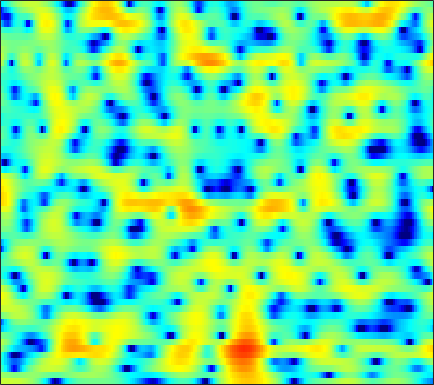

The data file committed next to this chart (first rows):
2.5192, 2.57, 2.6225, 2.6664, 2.6882, 2.6901, 2.669, 2.6286, 2.5404, 2.3952, 2.1989, 2.014, 1.701, 1.3294, 0.97438, 0.41223, -0.28652, -0.90425, -1.8985, -3.1229, -4.6662, -6.0942, -8.5205, -11.954
1.098, 0.9272, 0.6936, 0.4666, 0.3239, 0.1797, 0.1021, 0.08972, 0.1261, 0.2227, 0.3428, 0.4406, 0.5576, 0.6393, 0.6709, 0.6593, 0.5734, 0.4606, 0.2475, -0.0275, -0.3517, -0.6136, -0.9382, -1.212
-1.976, -3.033, -4.776, -7.01, -9.075, -12.23, -14.3, -13.26, -10.22, -7.442, -5.253, -3.91, -2.433, -1.24, -0.4867, 0.3539, 1.035, 1.454, 1.908, 2.256, 2.51, 2.643, 2.754, 2.788
-3.305, -4.455, -6.139, -7.835, -9.062, -10.32, -10.93, -10.87, -10.1, -8.951, -7.542, -6.447, -5.03, -3.699, -2.772, -1.653, -0.6504, 0.02863, 0.8383, 1.545, 2.146, 2.539, 2.973, 3.309
-2.563, -4.021, -6.353, -9.245, -12.02, -17.39, -29.8, -27.22, -17.68, -13.49, -10.78, -9.273, -7.709, -6.431, -5.624, -4.685, -3.833, -3.203, -2.331, -1.394, -0.4066, 0.3559, 1.358, 2.321
1.057, 0.1157, -1.245, -2.66, -3.711, -4.988, -6.006, -6.599, -7.146, -7.529, -7.832, -8.019, -8.323, -8.702, -9.091, -9.828, -10.83, -11.89, -13.38, -13.28, -10.3, -7.498, -4.128, -1.315
2.163, 1.581, 0.7346, -0.1803, -0.9222, -1.955, -3.107, -4.066, -5.508, -7.205, -9.379, -11.4, -14.85, -18.8, -19.74, -17.46, -15, -13.78, -12.55, -11.23, -9.254, -7.326, -4.579, -1.993
-0.2649, -0.554, -0.9185, -1.288, -1.588, -2.068, -2.67, -3.201, -4.04, -5.074, -6.258, -7.171, -8.314, -9.006, -9.113, -8.642, -7.679, -6.793, -5.565, -4.331, -3.079, -2.12, -0.8256, 0.4404
-7.152, -6.473, -5.324, -4.236, -3.571, -2.901, -2.461, -2.275, -2.192, -2.228, -2.339, -2.452, -2.591, -2.682, -2.704, -2.628, -2.435, -2.218, -1.834, -1.36, -0.7952, -0.3172, 0.37, 1.107
-11.06, -8.665, -5.859, -3.79, -2.621, -1.469, -0.6647, -0.2408, 0.1258, 0.3193, 0.3594, 0.3053, 0.1409, -0.09262, -0.3024, -0.6039, -0.9376, -1.184, -1.449, -1.591, -1.542, -1.349, -0.8997, -0.2542
-0.4348, -0.1554, 0.3279, 0.862, 1.239, 1.665, 1.986, 2.141, 2.231, 2.197, 2.019, 1.793, 1.37, 0.7826, 0.2132, -0.7388, -1.965, -3.105, -4.961, -7.175, -9.192, -9.55, -7.963, -5.552
2.56, 2.638, 2.711, 2.749, 2.747, 2.704, 2.601, 2.488, 2.292, 2.027, 1.696, 1.403, 0.9228, 0.3086, -0.2616, -1.214, -2.424, -3.563, -5.443, -7.694, -9.742, -10.2, -8.884, -6.799
3.706, 3.591, 3.344, 3.011, 2.702, 2.237, 1.722, 1.322, 0.8152, 0.367, 0.03688, -0.1455, -0.3083, -0.4201, -0.5051, -0.6699, -0.9249, -1.174, -1.568, -1.963, -2.31, -2.498, -2.655, -2.758
4.477, 4.113, 3.492, 2.706, 2.007, 0.9121, -0.3717, -1.47, -3.028, -4.418, -5.1, -4.875, -3.796, -2.417, -1.441, -0.3529, 0.4566, 0.8992, 1.288, 1.47, 1.46, 1.329, 0.9743, 0.3982
2.963, 2.414, 1.529, 0.4454, -0.5121, -1.992, -3.779, -5.423, -8.264, -12.6, -17.6, -14.44, -8.679, -4.814, -2.731, -0.6406, 0.8683, 1.723, 2.549, 3.046, 3.262, 3.26, 3.043, 2.563
-0.7954, -1.42, -2.561, -4.04, -5.315, -7.089, -8.502, -9.009, -8.947, -8.263, -7.149, -6.099, -4.461, -2.736, -1.512, -0.06291, 1.14, 1.874, 2.614, 3.11, 3.386, 3.453, 3.367, 3.098
-3.393, -3.799, -4.889, -6.744, -8.825, -13.27, -21.88, -20.78, -12.71, -8.428, -5.638, -4.041, -2.283, -0.8655, 0.0359, 1.048, 1.854, 2.321, 2.784, 3.092, 3.248, 3.267, 3.173, 2.959
-3.204, -3.089, -3.22, -3.611, -3.976, -4.43, -4.571, -4.34, -3.594, -2.55, -1.428, -0.6325, 0.3093, 1.06, 1.49, 1.906, 2.154, 2.245, 2.267, 2.214, 2.099, 2.007, 1.873, 1.696
-2.034, -1.714, -1.313, -0.9429, -0.6724, -0.2868, 0.1084, 0.4368, 0.8998, 1.371, 1.799, 2.068, 2.303, 2.372, 2.299, 2.001, 1.468, 0.9214, 0.0467, -0.8923, -1.626, -1.879, -1.776, -1.362
-3.372, -2.83, -1.896, -0.8697, -0.1454, 0.7415, 1.509, 2.001, 2.542, 2.948, 3.207, 3.292, 3.232, 2.958, 2.584, 1.791, 0.5785, -0.7084, -3.176, -7.089, -14.52, -20.42, -10.36, -5.616
-13.44, -9.68, -5.98, -3.42, -1.979, -0.5133, 0.5872, 1.213, 1.839, 2.262, 2.511, 2.586, 2.553, 2.345, 2.058, 1.496, 0.6933, -0.07604, -1.294, -2.6, -3.615, -3.84, -3.29, -2.183
-7.987, -6.899, -5.162, -3.578, -2.6, -1.577, -0.8334, -0.4299, -0.04844, 0.1875, 0.3226, 0.3827, 0.4419, 0.461, 0.4565, 0.4297, 0.3688, 0.3044, 0.2143, 0.1377, 0.1476, 0.2268, 0.4345, 0.7257
-2.409, -2.311, -2.059, -1.787, -1.624, -1.513, -1.562, -1.706, -2.022, -2.416, -2.782, -2.946, -2.947, -2.631, -2.216, -1.553, -0.8527, -0.349, 0.2508, 0.7753, 1.23, 1.521, 1.848, 2.103
-0.1986, -0.158, -0.177, -0.3352, -0.5691, -1.079, -1.863, -2.669, -4.107, -6.044, -8.497, -10.41, -11.34, -9.257, -7.132, -4.628, -2.63, -1.416, -0.1086, 0.9323, 1.73, 2.199, 2.67, 2.973
0.275, 0.5909, 0.7444, 0.5787, 0.2517, -0.4719, -1.537, -2.587, -4.349, -6.606, -9.434, -11.7, -12.95, -10.47, -8.057, -5.3, -3.128, -1.805, -0.3542, 0.7985, 1.69, 2.228, 2.763, 3.098
0.7861, 1.385, 1.705, 1.565, 1.174, 0.3322, -0.8339, -1.882, -3.394, -4.838, -5.95, -6.407, -6.427, -5.785, -5.033, -3.861, -2.69, -1.88, -0.8797, -0.01867, 0.7572, 1.272, 1.858, 2.312
3.606, 3.868, 3.838, 3.377, 2.742, 1.476, -0.3051, -2.001, -4.824, -8.266, -11.15, -11.13, -8.919, -6.756, -5.535, -4.342, -3.553, -3.175, -2.848, -2.526, -2.012, -1.47, -0.5611, 0.3825
6.04, 5.896, 5.468, 4.727, 3.955, 2.59, 0.7827, -0.9293, -3.753, -7.149, -9.938, -9.993, -8.113, -6.396, -5.57, -5.147, -5.501, -6.296, -8.267, -11.2, -12.75, -10.52, -6.726, -3.888
6.259, 5.943, 5.386, 4.656, 3.991, 2.964, 1.788, 0.8344, -0.4594, -1.649, -2.596, -3.086, -3.457, -3.766, -3.988, -4.513, -5.435, -6.449, -8.248, -10.29, -11.1, -10.13, -7.871, -5.866
5.786, 5.408, 4.827, 4.168, 3.616, 2.816, 1.969, 1.327, 0.4914, -0.2801, -0.9402, -1.351, -1.81, -2.173, -2.43, -2.789, -3.193, -3.537, -4.014, -4.445, -4.714, -4.81, -4.844, -4.88
5.261, 4.833, 4.232, 3.595, 3.097, 2.386, 1.626, 1.023, 0.2103, -0.5511, -1.162, -1.47, -1.651, -1.554, -1.404, -1.142, -0.9105, -0.7998, -0.7782, -0.8902, -1.18, -1.523, -2.223, -3.273
3.564, 3.035, 2.437, 1.943, 1.599, 1.082, 0.3719, -0.3522, -1.636, -3.286, -5.035, -5.829, -5.277, -3.505, -2.038, -0.371, 0.8765, 1.56, 2.165, 2.441, 2.393, 2.14, 1.5, 0.452
-3.382, -4.632, -5.287, -4.652, -3.903, -3.156, -2.981, -3.292, -4.43, -6.657, -10.52, -14.1, -11.48, -6.21, -3.429, -0.7922, 1.037, 2.031, 2.967, 3.526, 3.774, 3.766, 3.537, 3.081
-11.31, -16.21, -18.73, -12.13, -9.12, -6.682, -5.308, -4.739, -4.427, -4.405, -4.391, -4.188, -3.489, -2.396, -1.429, -0.1711, 0.9516, 1.657, 2.403, 2.916, 3.225, 3.328, 3.309, 3.142
-6.56, -6.995, -7.123, -6.686, -6.111, -5.254, -4.461, -3.947, -3.356, -2.834, -2.327, -1.923, -1.32, -0.664, -0.1439, 0.5413, 1.181, 1.612, 2.098, 2.472, 2.714, 2.817, 2.835, 2.72
-3.69, -3.827, -3.941, -3.939, -3.854, -3.643, -3.335, -3.057, -2.617, -2.116, -1.577, -1.161, -0.6193, -0.07447, 0.3001, 0.7744, 1.196, 1.476, 1.801, 2.08, 2.293, 2.404, 2.473, 2.421
-1.969, -2.211, -2.575, -2.96, -3.243, -3.542, -3.646, -3.538, -3.144, -2.524, -1.79, -1.24, -0.5763, -0.03609, 0.2778, 0.5835, 0.791, 0.9078, 1.068, 1.269, 1.555, 1.798, 2.12, 2.368
-1.004, -1.367, -2.105, -3.206, -4.299, -6.055, -7.684, -8.046, -6.84, -4.789, -2.916, -1.812, -0.7291, -0.1185, 0.08644, 0.004216, -0.411, -0.8646, -1.441, -1.594, -0.9998, -0.1551, 1.128, 2.277
-1.668, -1.74, -2.297, -3.513, -4.965, -7.989, -12.84, -15.31, -10.59, -6.239, -3.497, -2.128, -0.9964, -0.4989, -0.5352, -1.151, -2.598, -4.478, -9.031, -20.83, -10.74, -5.278, -1.089, 1.536
-3.771, -3.247, -3.021, -3.216, -3.556, -4.14, -4.597, -4.649, -4.289, -3.582, -2.787, -2.265, -1.799, -1.612, -1.7, -2.076, -2.777, -3.462, -4.325, -4.586, -3.647, -2.334, -0.4039, 1.334
-3.745, -3.283, -2.934, -2.808, -2.821, -2.89, -2.955, -2.987, -2.961, -2.878, -2.784, -2.742, -2.719, -2.747, -2.791, -2.85, -2.827, -2.716, -2.393, -1.811, -1.008, -0.2756, 0.7504, 1.742
-2.132, -2.071, -2.09, -2.217, -2.359, -2.563, -2.758, -2.891, -3.036, -3.179, -3.383, -3.602, -3.981, -4.456, -4.772, -5.033, -4.845, -4.341, -3.289, -1.991, -0.66, 0.2762, 1.404, 2.345
-0.6612, -0.9823, -1.542, -2.235, -2.788, -3.494, -4.013, -4.191, -4.231, -4.191, -4.271, -4.519, -5.302, -6.783, -8.579, -12, -13.93, -10.96, -6.379, -3.001, -0.5326, 0.8769, 2.332, 3.377
-0.4354, -1.078, -2.314, -4.058, -5.774, -8.547, -10.83, -10.69, -8.584, -6.54, -5.215, -4.715, -4.684, -5.35, -6.301, -7.777, -8.01, -6.55, -3.699, -1.064, 1.038, 2.274, 3.514, 4.337
-1.71, -2.265, -3.453, -5.254, -7.105, -10.38, -13.64, -13.15, -9.85, -6.987, -5.028, -4.045, -3.146, -2.595, -2.275, -1.874, -1.296, -0.7088, 0.2707, 1.308, 2.293, 2.936, 3.6, 4.011
-2.75, -2.91, -3.357, -4.02, -4.573, -5.218, -5.501, -5.402, -4.859, -4.051, -3.176, -2.549, -1.826, -1.212, -0.8, -0.2834, 0.2237, 0.6169, 1.163, 1.716, 2.216, 2.537, 2.854, 3.018
-2.424, -2.512, -2.783, -3.112, -3.33, -3.458, -3.349, -3.131, -2.661, -2.094, -1.531, -1.127, -0.6664, -0.296, -0.08737, 0.1765, 0.4292, 0.6476, 0.9673, 1.341, 1.72, 1.97, 2.219, 2.321
-0.6361, -1.199, -2.208, -3.287, -3.905, -4.125, -3.561, -2.782, -1.662, -0.6628, 0.09832, 0.4687, 0.7284, 0.7107, 0.544, 0.1692, -0.1985, -0.3414, -0.1872, 0.3424, 1.086, 1.621, 2.168, 2.421
2.158, 0.9237, -1.555, -5.627, -11.01, -17.25, -7.293, -3.591, -0.6142, 1.178, 2.233, 2.601, 2.591, 2.002, 1.136, -0.7949, -3.804, -6.569, -7.096, -3.408, -0.2503, 1.371, 2.751, 3.385
2.617, 1.702, 0.1913, -1.516, -2.594, -3.039, -2.228, -1.171, 0.2087, 1.259, 1.889, 2.083, 1.942, 1.294, 0.4472, -1.222, -3.498, -5.155, -5.406, -3.233, -0.8661, 0.5056, 1.689, 2.26
1.531, 1.105, 0.5237, -0.003808, -0.3051, -0.5037, -0.4642, -0.3039, -0.02284, 0.27, 0.4532, 0.5098, 0.4525, 0.2329, -0.02644, -0.4155, -0.7551, -0.9066, -0.829, -0.4692, 0.04043, 0.4148, 0.7866, 0.9308
0.6571, 0.4133, 0.1018, -0.1632, -0.3233, -0.4767, -0.5252, -0.5353, -0.517, -0.4886, -0.4429, -0.4134, -0.3654, -0.2845, -0.2034, -0.07612, 0.09601, 0.2581, 0.492, 0.7434, 0.9578, 1.059, 1.111, 1.006
-0.2625, -0.5279, -0.8396, -1.058, -1.152, -1.21, -1.24, -1.268, -1.322, -1.433, -1.534, -1.577, -1.512, -1.234, -0.8725, -0.2603, 0.4134, 0.9153, 1.496, 1.941, 2.222, 2.313, 2.253, 1.994
-2.142, -2.711, -3.282, -3.493, -3.388, -3.008, -2.635, -2.441, -2.456, -2.847, -3.682, -4.46, -5.226, -4.833, -3.656, -1.607, 0.2896, 1.455, 2.668, 3.491, 3.965, 4.112, 4.015, 3.615
-7.12, -8.924, -11.6, -12.49, -10.66, -7.563, -5.234, -4.13, -3.511, -3.844, -5.415, -7.776, -14.44, -14.95, -8.008, -2.808, 0.3631, 2.005, 3.538, 4.514, 5.031, 5.151, 5.002, 4.488
-12.84, -13.62, -15.16, -15.32, -12.77, -8.884, -5.934, -4.42, -3.116, -2.53, -2.399, -2.494, -2.465, -1.889, -1.038, 0.4018, 1.792, 2.67, 3.561, 4.11, 4.327, 4.277, 3.955, 3.334
-14.05, -11.46, -9.273, -7.485, -6.238, -4.596, -3.05, -2.085, -1.022, -0.2242, 0.361, 0.6991, 1.119, 1.549, 1.888, 2.342, 2.754, 2.996, 3.195, 3.203, 3.007, 2.725, 2.138, 1.348
-5.635, -4.987, -3.952, -2.884, -2.086, -1.094, -0.2014, 0.3984, 1.07, 1.626, 2.03, 2.272, 2.49, 2.624, 2.679, 2.664, 2.561, 2.422, 2.128, 1.718, 1.174, 0.671, -0.1509, -1.151
